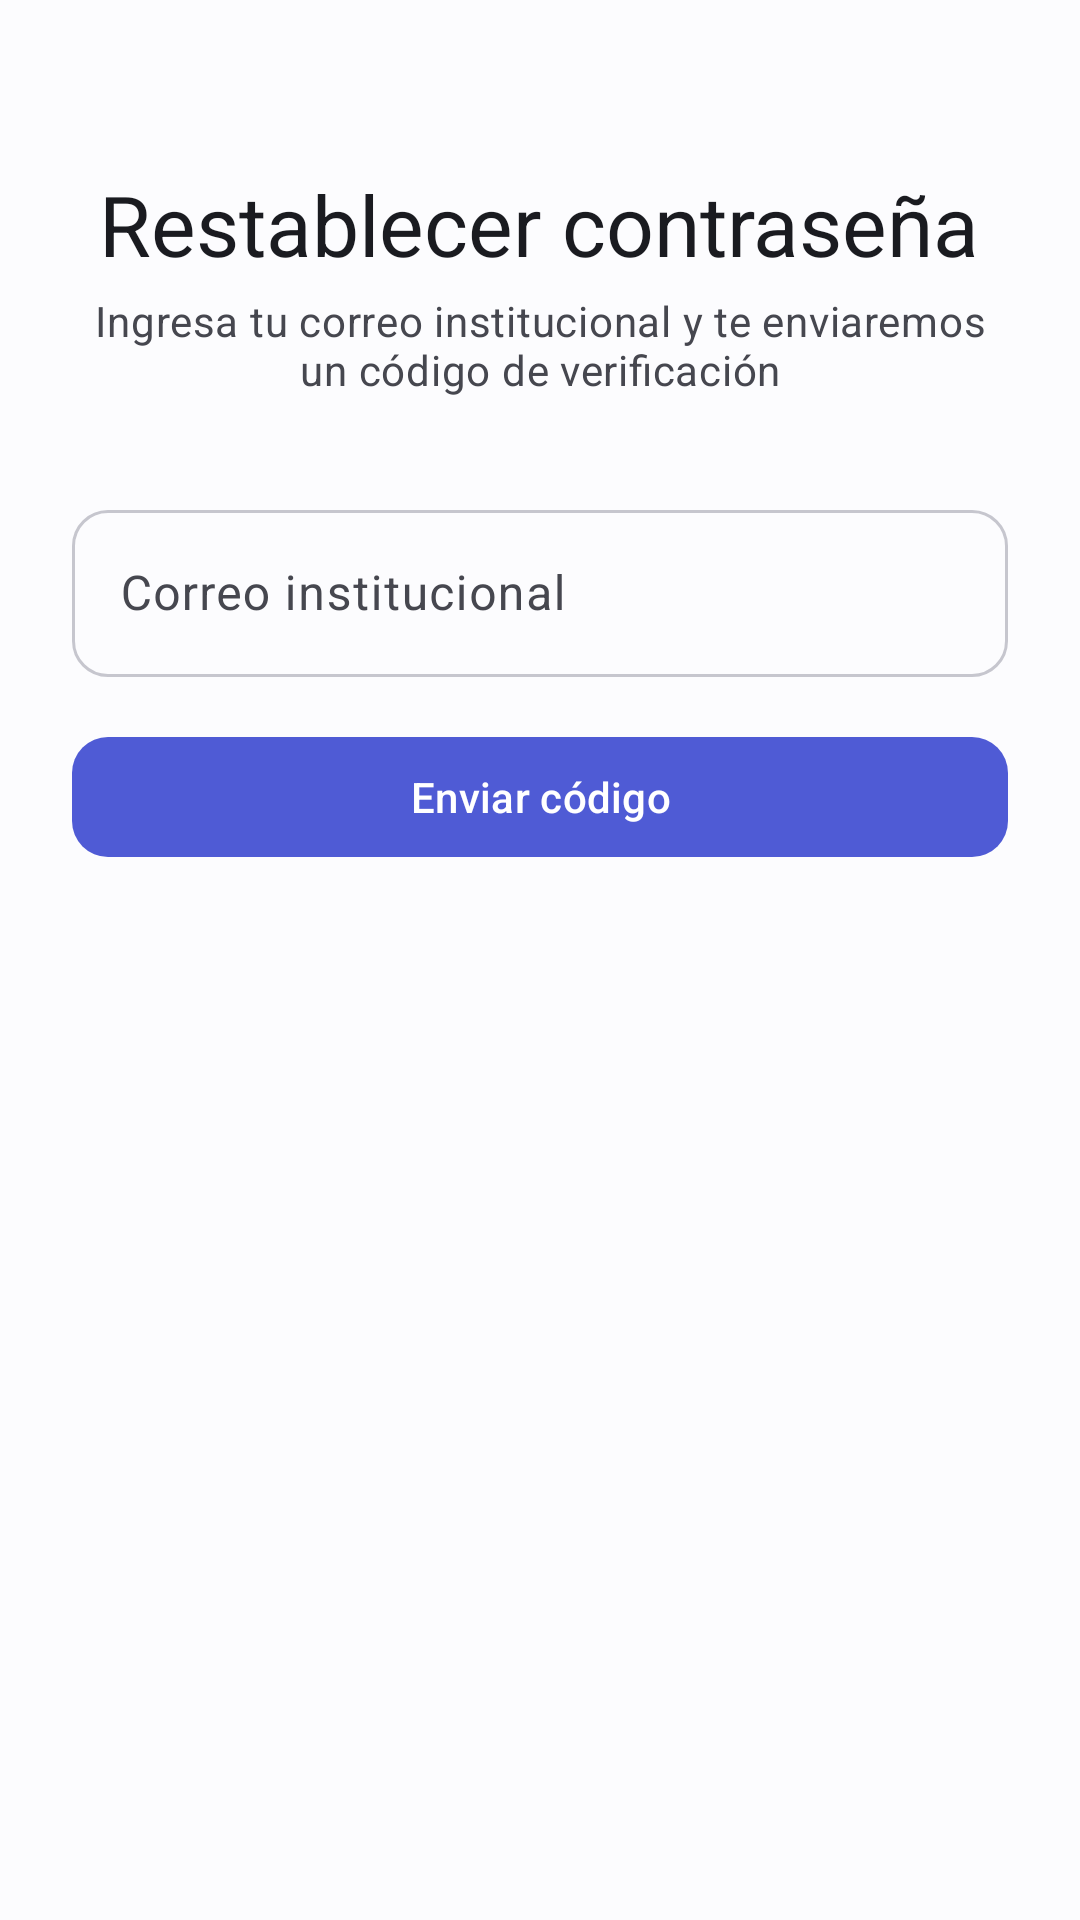

Layout XML and referenced resources for this Android screen:
<!-- AndroidManifest.xml: activity theme Theme.DOG -->
<!-- res/layout/activity_forgot_password.xml -->
<?xml version="1.0" encoding="utf-8"?>
<ScrollView xmlns:android="http://schemas.android.com/apk/res/android"
    xmlns:app="http://schemas.android.com/apk/res-auto"
    android:layout_width="match_parent"
    android:layout_height="match_parent"
    android:background="@color/background"
    android:padding="@dimen/space_lg"
    android:fillViewport="true">

    <LinearLayout
        android:layout_width="match_parent"
        android:layout_height="wrap_content"
        android:orientation="vertical"
        android:gravity="center_horizontal">

        <TextView
            android:layout_width="wrap_content"
            android:layout_height="wrap_content"
            android:text="@string/forgot_password_title"
            android:textAppearance="?attr/textAppearanceHeadlineMedium"
            android:textColor="@color/on_background"
            android:layout_marginTop="@dimen/space_xl"
            android:layout_marginBottom="@dimen/space_xs" />

        <TextView
            android:layout_width="match_parent"
            android:layout_height="wrap_content"
            android:text="@string/forgot_password_subtitle"
            android:textAppearance="?attr/textAppearanceBodyMedium"
            android:textColor="@color/on_surface_variant"
            android:gravity="center"
            android:layout_marginBottom="@dimen/space_xl" />

        <com.google.android.material.textfield.TextInputLayout
            android:id="@+id/email_input_layout"
            android:layout_width="match_parent"
            android:layout_height="wrap_content"
            android:hint="@string/hint_email"
            app:boxBackgroundMode="outline"
            app:boxCornerRadiusTopStart="@dimen/card_corner_small"
            app:boxCornerRadiusTopEnd="@dimen/card_corner_small"
            app:boxCornerRadiusBottomStart="@dimen/card_corner_small"
            app:boxCornerRadiusBottomEnd="@dimen/card_corner_small"
            android:layout_marginBottom="@dimen/space_md">

            <com.google.android.material.textfield.TextInputEditText
                android:id="@+id/email_input"
                android:layout_width="match_parent"
                android:layout_height="wrap_content"
                android:inputType="textEmailAddress"
                android:maxLines="1" />
        </com.google.android.material.textfield.TextInputLayout>

        <com.google.android.material.button.MaterialButton
            android:id="@+id/send_code_button"
            style="@style/Widget.Material3.Button"
            android:layout_width="match_parent"
            android:layout_height="wrap_content"
            android:text="@string/action_send_code"
            android:textAllCaps="false"
            android:textColor="?attr/colorOnPrimary"
            app:backgroundTint="?attr/colorPrimary"
            app:cornerRadius="@dimen/card_corner_small"
            android:paddingVertical="@dimen/space_sm" />

        <ProgressBar
            android:id="@+id/progress"
            android:layout_width="wrap_content"
            android:layout_height="wrap_content"
            android:layout_marginTop="@dimen/space_sm"
            android:visibility="gone" />

        <TextView
            android:id="@+id/error_text"
            android:layout_width="match_parent"
            android:layout_height="wrap_content"
            android:layout_marginTop="@dimen/space_sm"
            android:textColor="?attr/colorError"
            android:gravity="center"
            android:visibility="gone" />
    </LinearLayout>
</ScrollView>
<!-- resources referenced by this layout -->
<resources>
  <color name="background">#FCFCFE</color>
  <color name="on_background">#1A1B20</color>
  <color name="on_surface_variant">#46474F</color>
  <dimen name="card_corner_small">12dp</dimen>
  <dimen name="space_lg">24dp</dimen>
  <dimen name="space_md">16dp</dimen>
  <dimen name="space_sm">8dp</dimen>
  <dimen name="space_xl">32dp</dimen>
  <dimen name="space_xs">4dp</dimen>
  <string name="action_send_code">Enviar código</string>
  <string name="forgot_password_subtitle">Ingresa tu correo institucional y te enviaremos un código de verificación</string>
  <string name="forgot_password_title">Restablecer contraseña</string>
  <string name="hint_email">Correo institucional</string>
  <style name="Theme.DOG" parent="Base.Theme.DOG" />
  <color name="primary">#4F5BD5</color>
  <color name="on_primary">#FFFFFF</color>
  <color name="primary_container">#E3E5FF</color>
  <color name="on_primary_container">#0F1A6B</color>
  <color name="secondary">#5C5F71</color>
  <color name="on_secondary">#FFFFFF</color>
  <color name="secondary_container">#E1E1EC</color>
  <color name="on_secondary_container">#191A2C</color>
  <color name="tertiary">#76546E</color>
  <color name="on_tertiary">#FFFFFF</color>
  <color name="tertiary_container">#FFD7F2</color>
  <color name="on_tertiary_container">#2D1228</color>
  <color name="surface">#FCFCFE</color>
  <color name="on_surface">#1A1B20</color>
  <color name="surface_variant">#E3E2EC</color>
  <color name="surface_container_lowest">#FFFFFF</color>
  <color name="surface_container_low">#F7F7FB</color>
  <color name="surface_container">#F1F2F7</color>
  <color name="surface_container_high">#EBECF2</color>
  <color name="surface_container_highest">#E5E6EE</color>
  <color name="outline">#C6C6CE</color>
  <color name="outline_variant">#E5E6EE</color>
  <color name="error">#BA1A1A</color>
  <color name="on_error">#FFFFFF</color>
  <color name="error_container">#FFDAD6</color>
  <color name="on_error_container">#410002</color>
  <style name="ShapeAppearance.DOG.SmallComponent" parent="ShapeAppearance.Material3.SmallComponent">
          <item name="cornerFamily">rounded</item>
          <item name="cornerSize">12dp</item>
      </style>
  <style name="ShapeAppearance.DOG.MediumComponent" parent="ShapeAppearance.Material3.MediumComponent">
          <item name="cornerFamily">rounded</item>
          <item name="cornerSize">16dp</item>
      </style>
  <style name="ShapeAppearance.DOG.LargeComponent" parent="ShapeAppearance.Material3.LargeComponent">
          <item name="cornerFamily">rounded</item>
          <item name="cornerSize">24dp</item>
      </style>
  <style name="Widget.DOG.CardView.Outlined" parent="Widget.Material3.CardView.Outlined">
          <item name="cardBackgroundColor">?attr/colorSurfaceContainerLow</item>
          <item name="strokeColor">?attr/colorOutlineVariant</item>
          <item name="strokeWidth">@dimen/card_stroke</item>
          <item name="cardElevation">@dimen/card_elevation</item>
          <item name="shapeAppearance">?attr/shapeAppearanceMediumComponent</item>
          <item name="contentPadding">@dimen/space_md</item>
      </style>
  <style name="Widget.DOG.Toolbar" parent="Widget.Material3.Toolbar">
          <item name="android:background">?attr/colorSurface</item>
          <item name="titleTextAppearance">?attr/textAppearanceTitleLarge</item>
          <item name="subtitleTextAppearance">?attr/textAppearanceBodyMedium</item>
      </style>
  <dimen name="card_stroke">1dp</dimen>
  <dimen name="card_elevation">0dp</dimen>
  <style name="TextAppearance.DOG.AlertTitle" parent="MaterialAlertDialog.Material3.Title.Text">
          <item name="android:textAppearance">?attr/textAppearanceHeadlineSmall</item>
      </style>
  <style name="Widget.DOG.Button.Dialog" parent="Widget.Material3.Button.TextButton.Dialog">
          <item name="android:textColor">?attr/colorPrimary</item>
      </style>
</resources>
